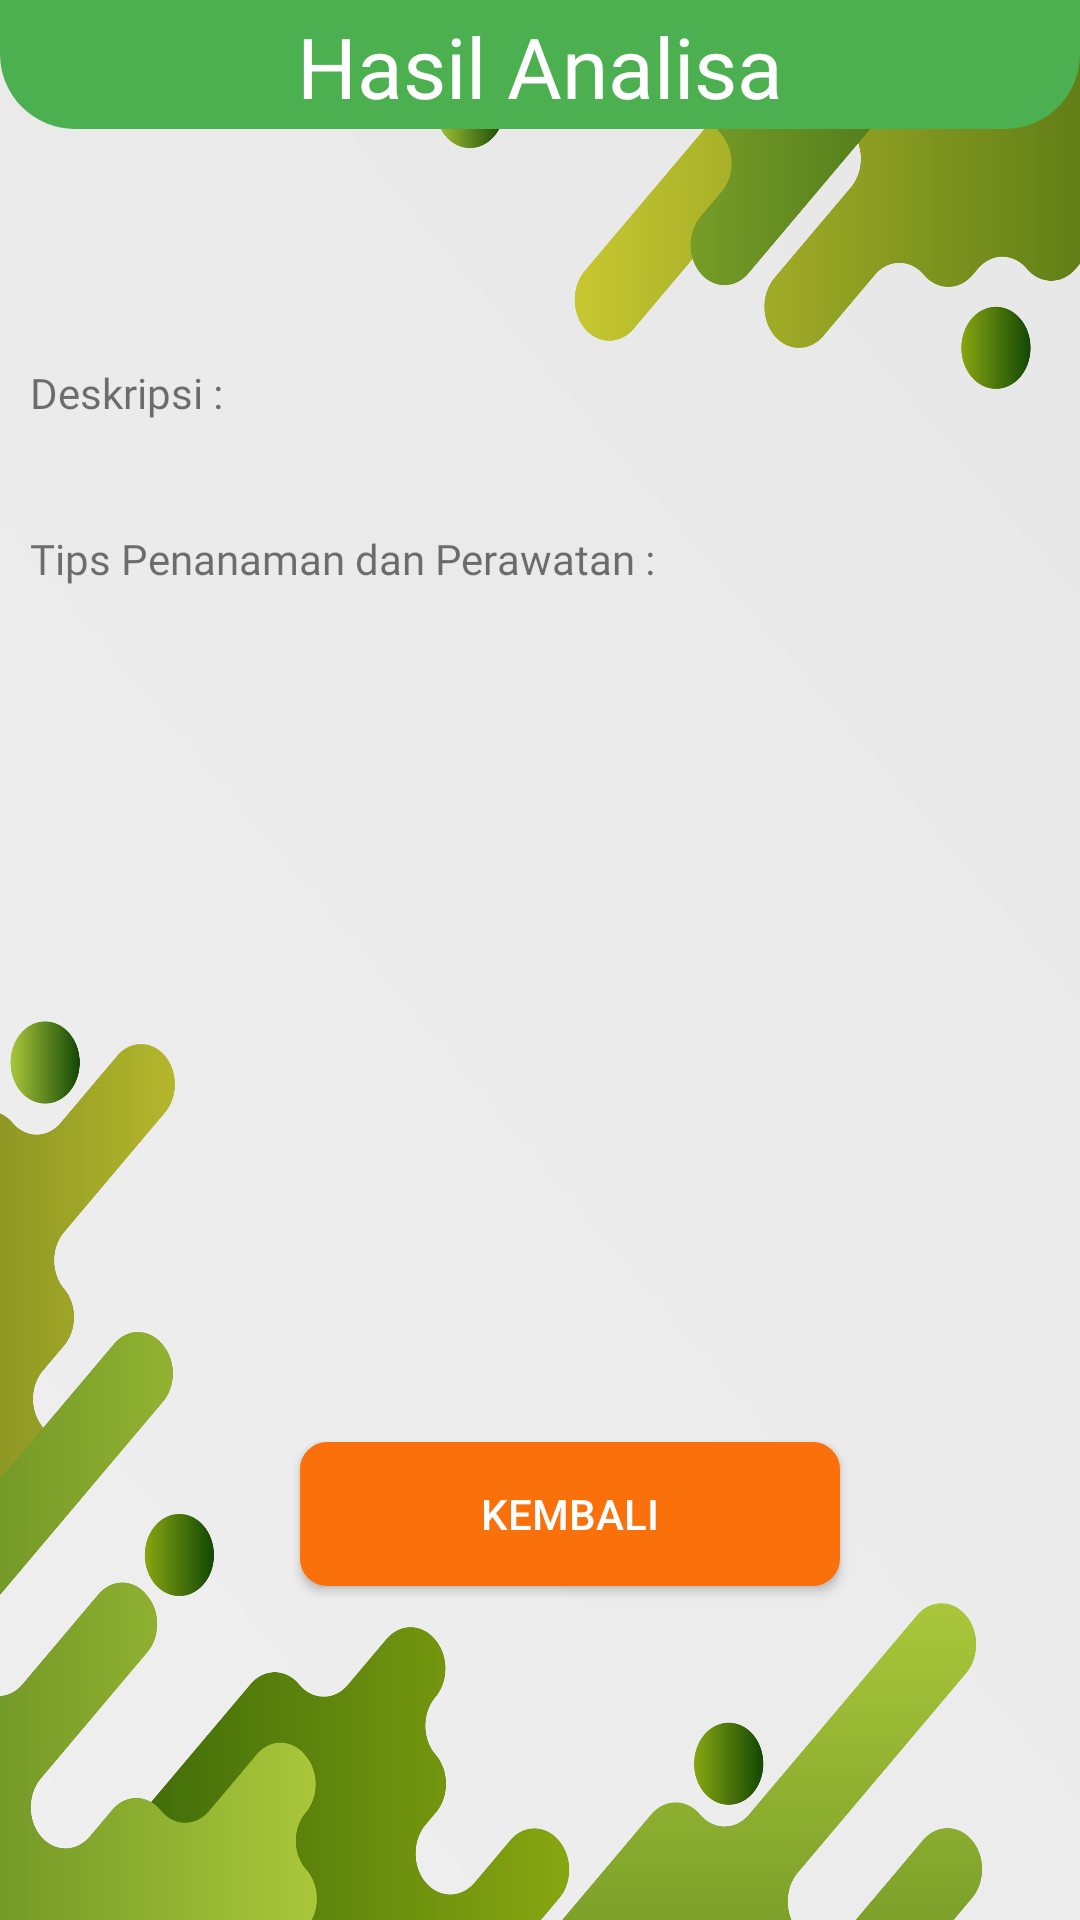

This screen was rendered from an Android layout file. Write that file and the resources it references.
<!-- AndroidManifest.xml: application theme Theme.BantuTani -->
<!-- res/layout/activity_result.xml -->
<?xml version="1.0" encoding="utf-8"?>
<LinearLayout xmlns:android="http://schemas.android.com/apk/res/android"
    android:layout_width="match_parent"
    android:layout_height="match_parent"
    xmlns:app="http://schemas.android.com/apk/res-auto"
    xmlns:tools="http://schemas.android.com/tools"
    android:background="@drawable/bg_result"
    android:orientation="vertical"
    tools:context=".ui.result.ResultActivity">
    <View
        android:id="@+id/rectangle_5"
        android:layout_width="match_parent"
        android:layout_height="43dp"
        android:background="@drawable/round_bg"
        app:layout_constraintTop_toTopOf="parent"/>
    <TextView
        android:layout_width="wrap_content"
        android:layout_height="wrap_content"
        android:text="@string/result"
        android:textSize="28sp"
        android:fontFamily="@font/concertone_regular"
        android:layout_gravity="center"
        android:layout_marginTop="-40dp"
        android:textColor="@color/white"/>
    <ImageView
        android:id="@+id/image_result"
        android:layout_width="wrap_content"
        android:layout_height="wrap_content"
        android:layout_marginTop="30dp"
        android:layout_gravity="center"
        tools:src="@tools:sample/avatars"/>

    <ScrollView
        android:layout_width="match_parent"
        android:layout_height="400dp"
        android:layout_marginTop="10dp">

        <LinearLayout
            android:layout_width="match_parent"
            android:layout_height="wrap_content"
            android:orientation="vertical">

            <TextView
                android:id="@+id/title_name"
                android:layout_width="wrap_content"
                android:layout_height="wrap_content"
                android:fontFamily="@font/ssp_reg"
                android:textSize="16sp"
                android:textStyle="bold"
                android:layout_gravity="center|top"
                tools:text="@string/app_name" />

            <TextView
                android:id="@+id/other_name"
                android:layout_width="wrap_content"
                android:layout_height="wrap_content"
                android:layout_gravity="center"
                android:fontFamily="@font/ssp_reg"
                android:textSize="14sp"
                android:textStyle="italic"
                tools:text="@string/app_name" />

            <TextView
                android:layout_width="wrap_content"
                android:layout_height="wrap_content"
                android:text="@string/desc"
                android:layout_marginStart="10dp"
                android:fontFamily="@font/inter_semibold"
                android:textSize="14sp"/>
            <TextView
                android:id="@+id/text_result"
                android:layout_width="wrap_content"
                android:layout_height="wrap_content"
                android:fontFamily="@font/ssp_reg"
                android:textSize="12sp"
                android:justificationMode="inter_word"
                android:layout_marginStart="10dp"
                android:layout_marginEnd="10dp"/>



            <TextView
                android:layout_width="wrap_content"
                android:layout_height="wrap_content"
                android:text="@string/tips"
                android:layout_marginStart="10dp"
                android:layout_marginTop="20dp"
                android:fontFamily="@font/inter_semibold"
                android:textSize="14sp"/>
            <TextView
                android:id="@+id/text_tips"
                android:layout_width="wrap_content"
                android:layout_height="wrap_content"
                android:fontFamily="@font/ssp_reg"
                android:textSize="12sp"
                android:justificationMode="inter_word"
                android:layout_marginStart="10dp"
                android:layout_marginEnd="10dp"/>
        </LinearLayout>
    </ScrollView>

    <androidx.appcompat.widget.AppCompatButton
        android:id="@+id/kembali"
        android:layout_width="180dp"
        android:layout_height="wrap_content"
        android:background="@drawable/round_btn_wn"
        android:text="@string/kembali"
        android:textColor="@color/white"
        android:layout_marginStart="10dp"
        android:layout_gravity="center|bottom"/>

</LinearLayout>
<!-- resources referenced by this layout -->
<resources>
  <color name="white">#FFFFFFFF</color>
  <!-- drawable bg_result: jpg bitmap (drawable, 836304 bytes) -->
  <!-- drawable round_bg (drawable) -->
  <?xml version="1.0" encoding="utf-8"?>
  <shape xmlns:android="http://schemas.android.com/apk/res/android">
      <solid android:color="@color/green"/>
      <corners
          android:bottomRightRadius="25dp"
          android:bottomLeftRadius="25dp"/>
  </shape>
  <!-- drawable round_btn_wn (drawable) -->
  <?xml version="1.0" encoding="utf-8"?>
  <shape
      xmlns:android="http://schemas.android.com/apk/res/android">
      <stroke
          android:width="2dp"
          android:color="@color/orange"/>
      <solid
          android:color="@color/orange"/>
  
      <padding
          android:left="1dp"
          android:right="1dp"
          android:bottom="1dp"
          android:top="1dp" />
  
      <corners android:radius="8dp" />
  
  </shape>
  <string name="app_name">Bantu Tani</string>
  <string name="desc">Deskripsi :</string>
  <string name="kembali">Kembali</string>
  <string name="result">Hasil Analisa</string>
  <string name="tips">Tips Penanaman dan Perawatan :</string>
  <style name="Theme.BantuTani" parent="Theme.MaterialComponents.DayNight.NoActionBar">
          
          <item name="colorPrimary">@color/green</item>
          <item name="colorPrimaryVariant">@color/green</item>
          <item name="colorOnPrimary">@color/white</item>
          
          <item name="colorSecondary">@color/teal_200</item>
          <item name="colorSecondaryVariant">@color/teal_700</item>
          <item name="colorOnSecondary">@color/black</item>
          
          <item name="android:statusBarColor" tools:targetApi="l">?attr/colorPrimaryVariant</item>
          
      </style>
  <color name="green">#4CAF50</color>
  <color name="orange">#FA700B</color>
  <color name="teal_200">#FF03DAC5</color>
  <color name="teal_700">#FF018786</color>
  <color name="black">#FF000000</color>
</resources>
